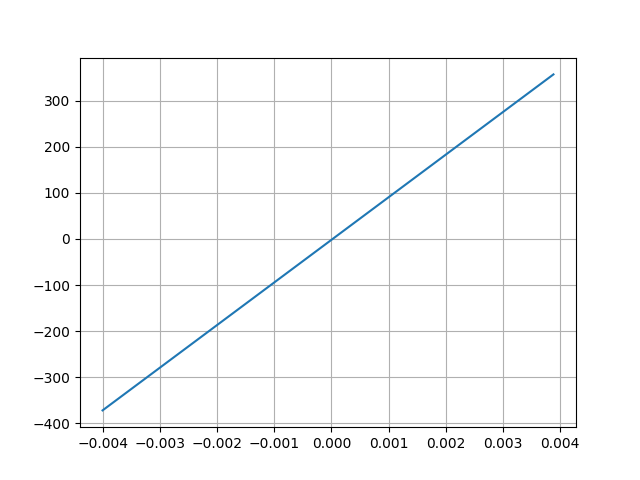

Values plotted in this chart, from the file beside it:
Desplacment, Force
0.00389, 356.6
-0.004012, -371.7
